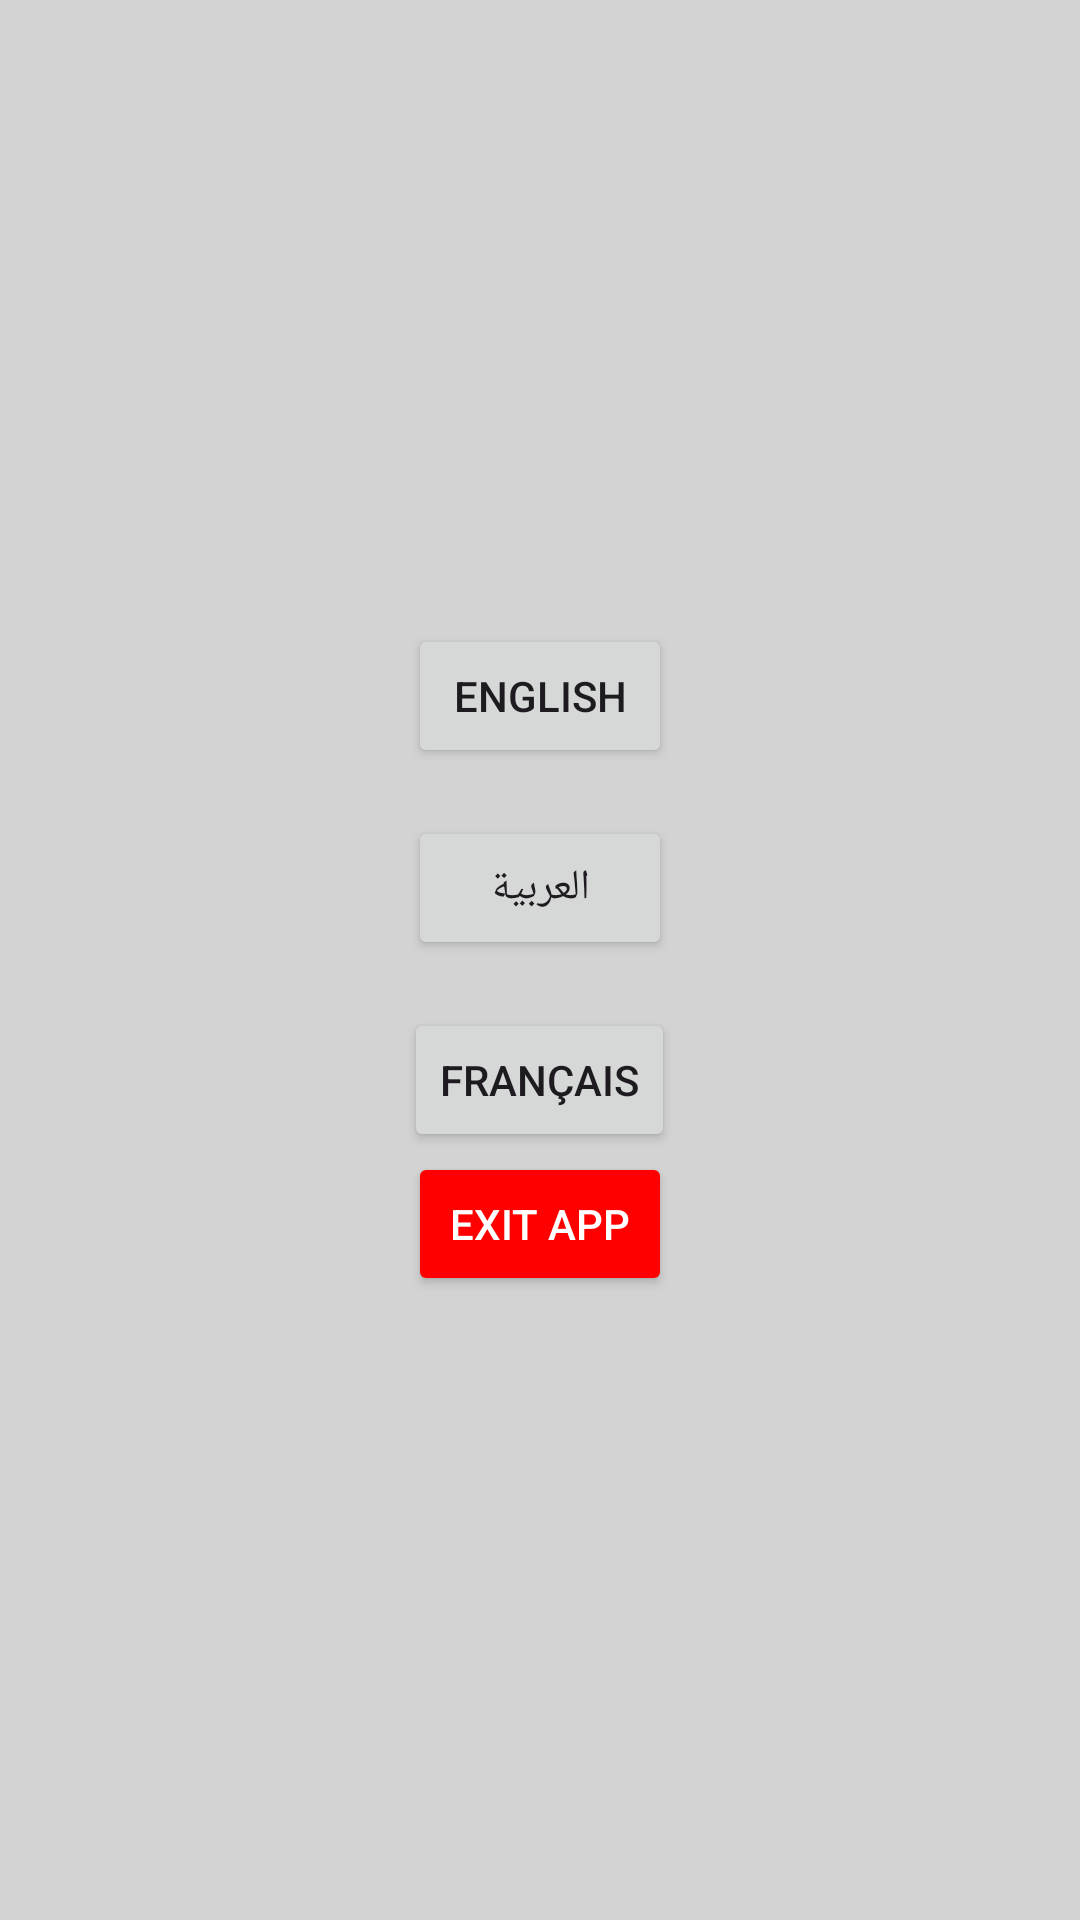

Here is an Android app screen rendered from its layout file. Give the layout XML and the strings, colors and styles it references.
<!-- AndroidManifest.xml: application theme Theme.My_road -->
<!-- res/layout/settings_fragment.xml -->
<?xml version="1.0" encoding="utf-8"?>
<LinearLayout xmlns:android="http://schemas.android.com/apk/res/android"
    android:layout_width="match_parent"
    android:layout_height="match_parent"
    android:orientation="vertical"
    android:gravity="center"
    android:background="@color/light_gray"
    android:padding="16dp">

    <Button
        android:id="@+id/languageButtonEnglish"
        android:layout_width="wrap_content"
        android:layout_height="wrap_content"
        android:text="English"
        android:layout_marginBottom="16dp" />

    
    <Button
        android:id="@+id/languageButtonArabic"
        android:layout_width="wrap_content"
        android:layout_height="wrap_content"
        android:text="العربية"
        android:layout_marginBottom="16dp" />

    
    <Button
        android:id="@+id/languageButtonFrench"
        android:layout_width="wrap_content"
        android:layout_height="wrap_content"
        android:text="Français" />

    <Button
        android:id="@+id/exitButton"
        android:layout_width="wrap_content"
        android:layout_height="wrap_content"
        android:text="Exit App"
        android:backgroundTint="@color/red"
        android:textColor="@android:color/white"
        android:padding="12dp" />
</LinearLayout>
<!-- resources referenced by this layout -->
<resources>
  <color name="light_gray">#D3D3D3</color>
  <color name="red">#FF0000</color>
  <style name="Theme.My_road" parent="Base.Theme.My_road" />
  <style name="Base.Theme.My_road" parent="Theme.Material3.DayNight.NoActionBar">
          
          
      </style>
</resources>
